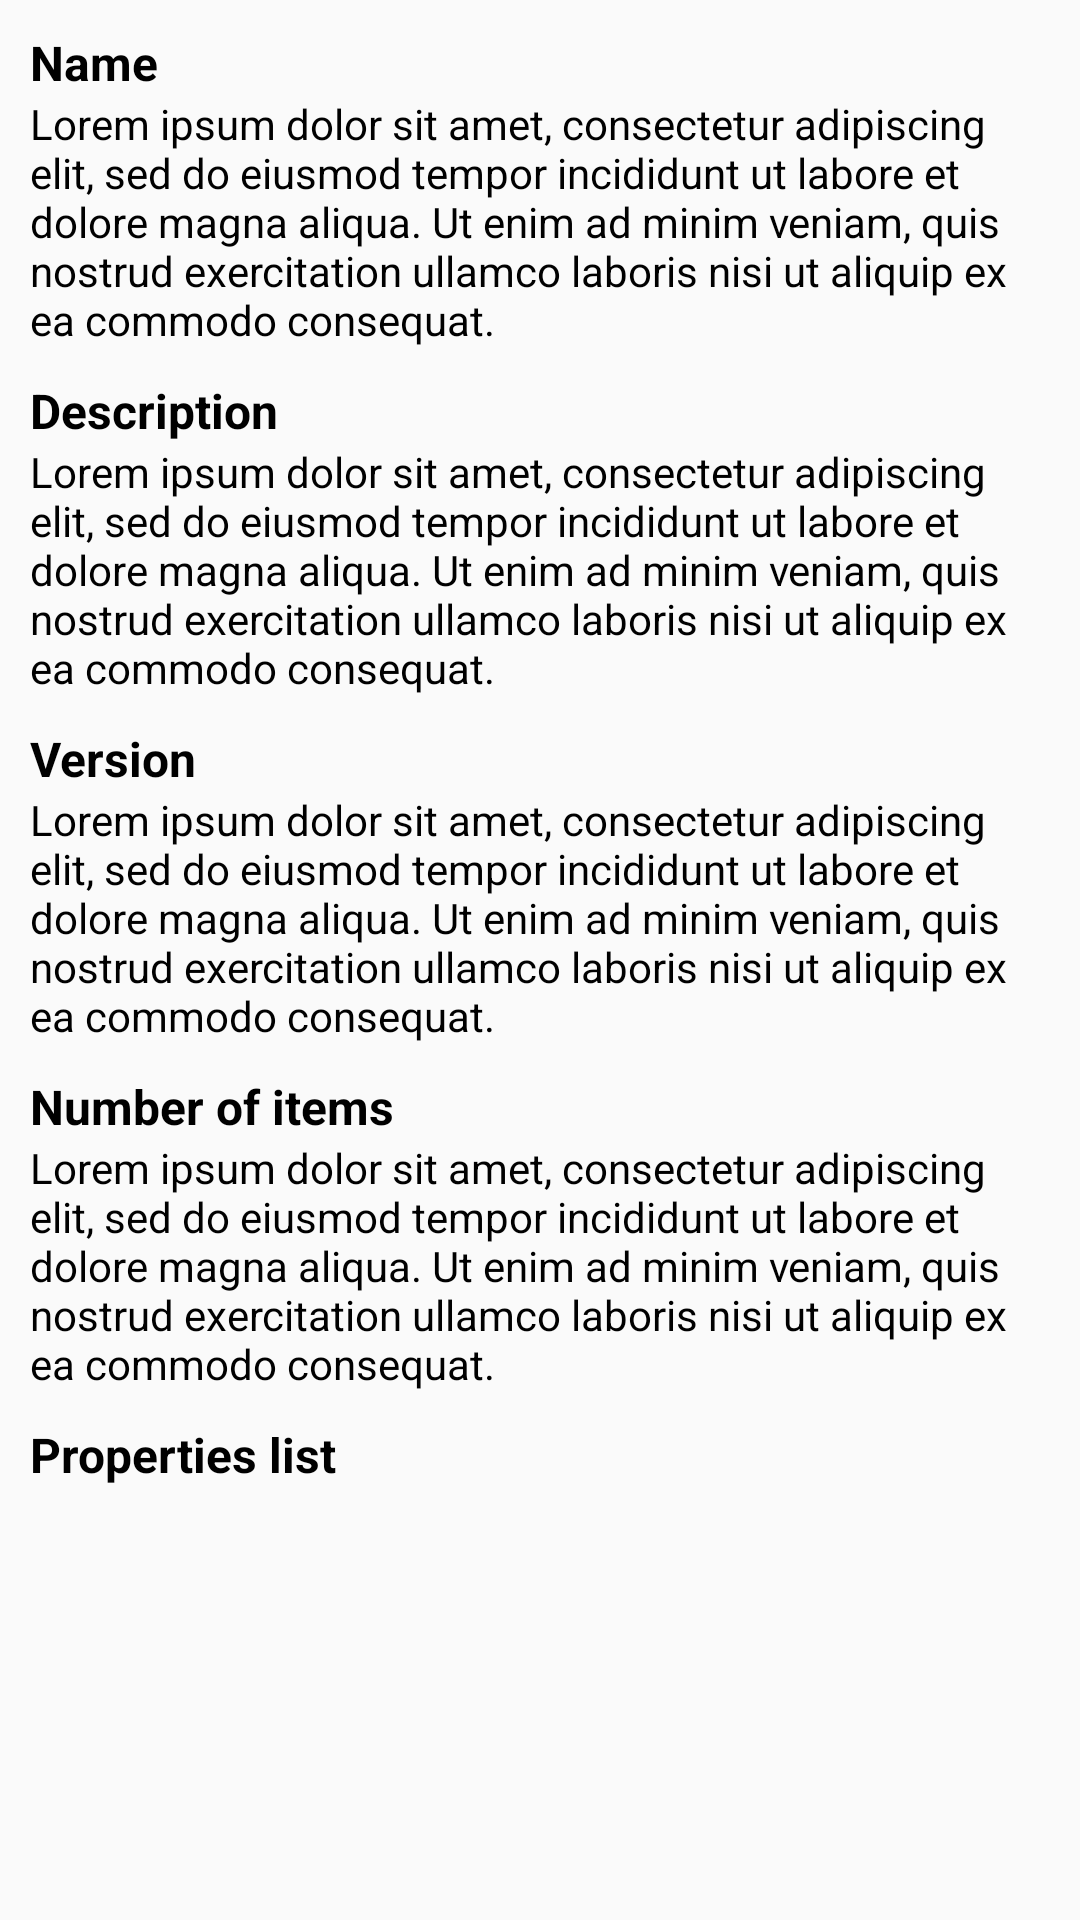

The Android layout XML behind this screen, and the referenced resources:
<!-- AndroidManifest.xml: application theme AppTheme -->
<!-- res/layout/activity_database_details.xml -->
<LinearLayout xmlns:android="http://schemas.android.com/apk/res/android"
    xmlns:tools="http://schemas.android.com/tools"
    android:layout_width="match_parent"
    android:layout_height="match_parent"
    android:orientation="vertical"
    tools:context=".ui.DatabaseDetails">

    <TextView
        android:layout_width="match_parent"
        android:layout_height="wrap_content"
        android:paddingHorizontal="10dp"
        android:paddingTop="10dp"
        android:text="@string/name"
        android:textColor="@android:color/black"
        android:textSize="16sp"
        android:textStyle="bold" />

    <TextView
        android:id="@+id/textName"
        android:layout_width="match_parent"
        android:layout_height="wrap_content"
        android:paddingHorizontal="10dp"
        android:text="@string/lorem_ipsum"
        android:textColor="@android:color/black"
        android:textSize="14sp" />

    <TextView
        android:layout_width="match_parent"
        android:layout_height="wrap_content"
        android:paddingHorizontal="10dp"
        android:paddingTop="10dp"
        android:text="@string/description"
        android:textColor="@android:color/black"
        android:textSize="16sp"
        android:textStyle="bold" />

    <TextView
        android:id="@+id/textDescription"
        android:layout_width="match_parent"
        android:layout_height="wrap_content"
        android:paddingHorizontal="10dp"
        android:text="@string/lorem_ipsum"
        android:textColor="@android:color/black"
        android:textSize="14sp" />

    <TextView
        android:layout_width="match_parent"
        android:layout_height="wrap_content"
        android:paddingHorizontal="10dp"
        android:paddingTop="10dp"
        android:text="@string/version"
        android:textColor="@android:color/black"
        android:textSize="16sp"
        android:textStyle="bold" />

    <TextView
        android:id="@+id/textVersion"
        android:layout_width="match_parent"
        android:layout_height="wrap_content"
        android:paddingHorizontal="10dp"
        android:text="@string/lorem_ipsum"
        android:textColor="@android:color/black"
        android:textSize="14sp" />

    <TextView
        android:layout_width="match_parent"
        android:layout_height="wrap_content"
        android:paddingHorizontal="10dp"
        android:paddingTop="10dp"
        android:text="@string/number_of_items"
        android:textColor="@android:color/black"
        android:textSize="16sp"
        android:textStyle="bold" />

    <TextView
        android:id="@+id/textNbItems"
        android:layout_width="match_parent"
        android:layout_height="wrap_content"
        android:paddingHorizontal="10dp"
        android:text="@string/lorem_ipsum"
        android:textColor="@android:color/black"
        android:textSize="14sp" />

    <TextView
        android:layout_width="match_parent"
        android:layout_height="wrap_content"
        android:paddingHorizontal="10dp"
        android:paddingTop="10dp"
        android:text="@string/properties_list"
        android:textColor="@android:color/black"
        android:textSize="16sp"
        android:textStyle="bold" />

    <TextView
        android:id="@+id/textView"
        android:layout_width="match_parent"
        android:layout_height="wrap_content"
        android:layout_marginTop="25dp"
        android:gravity="center_horizontal|center_vertical"
        android:text="@string/no_properties_to_display"
        android:textColor="@color/black"
        android:textSize="18sp"
        android:visibility="gone"
        tools:visibility="visible" />

    <ListView
        android:id="@+id/propertiesList"
        android:layout_width="match_parent"
        android:layout_height="wrap_content"
        android:divider="@color/dark_blue"
        android:dividerHeight="1dp"
        android:paddingHorizontal="10dp"
        android:paddingBottom="10dp"
        android:scrollbarStyle="outsideInset"
        android:scrollbars="vertical"
        android:textColor="@android:color/black"
        android:textSize="14sp" />

</LinearLayout>
<!-- resources referenced by this layout -->
<resources>
  <color name="black">#000000</color>
  <color name="dark_blue">#005C99</color>
  <string name="description">Description</string>
  <string name="lorem_ipsum">Lorem ipsum dolor sit amet, consectetur adipiscing elit, sed do eiusmod tempor incididunt ut labore et dolore magna aliqua. Ut enim ad minim veniam, quis nostrud exercitation ullamco laboris nisi ut aliquip ex ea commodo consequat.</string>
  <string name="name">Name</string>
  <string name="no_properties_to_display">No properties to display !</string>
  <string name="number_of_items">Number of items</string>
  <string name="properties_list">Properties list</string>
  <string name="version">Version</string>
  <style name="AppTheme" parent="android:Theme.Material.Light.DarkActionBar">
          <item name="android:textColor">@color/dark_blue</item>
  
          <item name="android:colorControlActivated">@color/dark_blue</item>
  
          
          
          
          
          
          
      </style>
</resources>
